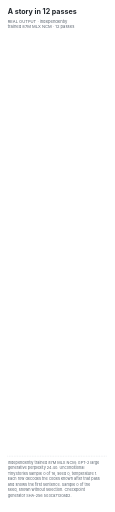
t = 0.00 s
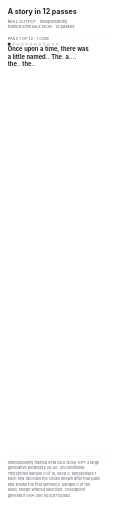
t = 1.63 s
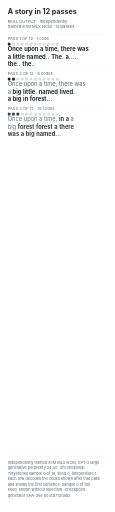
t = 3.38 s
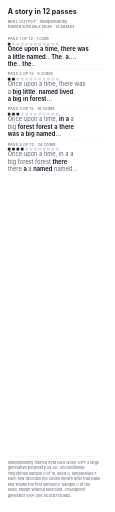
t = 5.05 s
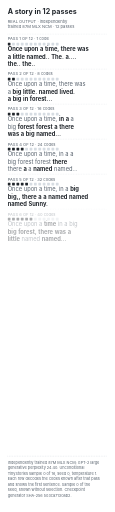
t = 6.73 s
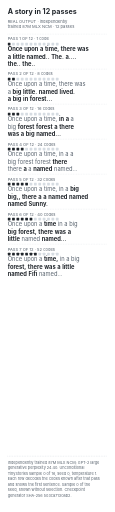
t = 8.30 s

The animated SVG that drew these frames (rendered in a browser with its animation timeline set to each time). Animation: 12 CSS @keyframes rules; frames cover the first 8.30 s, repeats indefinitely.

<svg xmlns="http://www.w3.org/2000/svg" viewBox="0 0 420 1872" role="img" aria-labelledby="title description"><title id="title">A story in 12 passes</title><desc id="description">A TinyStories sample from an independently trained MLX NCM model sharpening over 12 passes; the last pass reads: Then, on a time, in a big forest, there was a little bunny named Kiki.</desc>
<style>@media (prefers-reduced-motion: no-preference){@keyframes r0{0%,3.33%{opacity:0}6.11%,93.33%{opacity:1}97.78%,100%{opacity:0}}.r0{animation:r0 18s ease-out infinite}@keyframes r1{0%,10.00%{opacity:0}12.78%,93.33%{opacity:1}97.78%,100%{opacity:0}}.r1{animation:r1 18s ease-out infinite}@keyframes r2{0%,16.67%{opacity:0}19.44%,93.33%{opacity:1}97.78%,100%{opacity:0}}.r2{animation:r2 18s ease-out infinite}@keyframes r3{0%,23.33%{opacity:0}26.11%,93.33%{opacity:1}97.78%,100%{opacity:0}}.r3{animation:r3 18s ease-out infinite}@keyframes r4{0%,30.00%{opacity:0}32.78%,93.33%{opacity:1}97.78%,100%{opacity:0}}.r4{animation:r4 18s ease-out infinite}@keyframes r5{0%,36.67%{opacity:0}39.44%,93.33%{opacity:1}97.78%,100%{opacity:0}}.r5{animation:r5 18s ease-out infinite}@keyframes r6{0%,43.33%{opacity:0}46.11%,93.33%{opacity:1}97.78%,100%{opacity:0}}.r6{animation:r6 18s ease-out infinite}@keyframes r7{0%,50.00%{opacity:0}52.78%,93.33%{opacity:1}97.78%,100%{opacity:0}}.r7{animation:r7 18s ease-out infinite}@keyframes r8{0%,56.67%{opacity:0}59.44%,93.33%{opacity:1}97.78%,100%{opacity:0}}.r8{animation:r8 18s ease-out infinite}@keyframes r9{0%,63.33%{opacity:0}66.11%,93.33%{opacity:1}97.78%,100%{opacity:0}}.r9{animation:r9 18s ease-out infinite}@keyframes r10{0%,70.00%{opacity:0}72.78%,93.33%{opacity:1}97.78%,100%{opacity:0}}.r10{animation:r10 18s ease-out infinite}@keyframes r11{0%,76.67%{opacity:0}79.44%,93.33%{opacity:1}97.78%,100%{opacity:0}}.r11{animation:r11 18s ease-out infinite}}</style>
<rect width="420" height="1872" rx="16" fill="#ffffff"/>
<g font-family="Inter, Helvetica Neue, Arial, sans-serif" fill="#20252b">
<text x="28" y="52" font-size="26" font-weight="650">A story in 12 passes</text>
<text x="28" y="84" font-size="15" fill="#59636e">REAL OUTPUT · independently</text>
<text x="28" y="104" font-size="15" fill="#59636e">trained 87M MLX NCM · 12 passes</text>
<g class="r0">
<line x1="28" y1="124" x2="392" y2="124" stroke="#d6dce2" stroke-width="2" stroke-linecap="round" stroke-dasharray="0 6"/>
<text x="28" y="148" font-size="15" fill="#59636e">PASS 1 OF 12 · 1 code</text>
<rect x="28" y="156" width="10" height="10" rx="1.5" fill="#20252b"/><rect x="44" y="156" width="10" height="10" rx="1.5" fill="#d6dce2"/><rect x="60" y="156" width="10" height="10" rx="1.5" fill="#d6dce2"/><rect x="76" y="156" width="10" height="10" rx="1.5" fill="#d6dce2"/><rect x="92" y="156" width="10" height="10" rx="1.5" fill="#d6dce2"/><rect x="108" y="156" width="10" height="10" rx="1.5" fill="#d6dce2"/><rect x="124" y="156" width="10" height="10" rx="1.5" fill="#d6dce2"/><rect x="140" y="156" width="10" height="10" rx="1.5" fill="#d6dce2"/><rect x="156" y="156" width="10" height="10" rx="1.5" fill="#d6dce2"/><rect x="172" y="156" width="10" height="10" rx="1.5" fill="#d6dce2"/><rect x="188" y="156" width="10" height="10" rx="1.5" fill="#d6dce2"/><rect x="204" y="156" width="10" height="10" rx="1.5" fill="#d6dce2"/>
<text x="28" y="188" font-size="21"><tspan fill="#20252b" font-weight="650">Once</tspan> <tspan fill="#20252b" font-weight="650">upon</tspan> <tspan fill="#20252b" font-weight="650">a</tspan> <tspan fill="#20252b" font-weight="650">time,</tspan> <tspan fill="#20252b" font-weight="650">there</tspan> <tspan fill="#20252b" font-weight="650">was</tspan></text>
<text x="28" y="214" font-size="21"><tspan fill="#20252b" font-weight="650">a</tspan> <tspan fill="#20252b" font-weight="650">little</tspan> <tspan fill="#20252b" font-weight="650">named..</tspan> <tspan fill="#20252b" font-weight="650">The.</tspan> <tspan fill="#20252b" font-weight="650">a....</tspan></text>
<text x="28" y="240" font-size="21"><tspan fill="#20252b" font-weight="650">the..</tspan> <tspan fill="#20252b" font-weight="650">the..</tspan></text>
</g>
<g class="r1">
<line x1="28" y1="252" x2="392" y2="252" stroke="#d6dce2" stroke-width="2" stroke-linecap="round" stroke-dasharray="0 6"/>
<text x="28" y="276" font-size="15" fill="#59636e">PASS 2 OF 12 · 8 codes</text>
<rect x="28" y="284" width="10" height="10" rx="1.5" fill="#20252b"/><rect x="44" y="284" width="10" height="10" rx="1.5" fill="#20252b"/><rect x="60" y="284" width="10" height="10" rx="1.5" fill="#d6dce2"/><rect x="76" y="284" width="10" height="10" rx="1.5" fill="#d6dce2"/><rect x="92" y="284" width="10" height="10" rx="1.5" fill="#d6dce2"/><rect x="108" y="284" width="10" height="10" rx="1.5" fill="#d6dce2"/><rect x="124" y="284" width="10" height="10" rx="1.5" fill="#d6dce2"/><rect x="140" y="284" width="10" height="10" rx="1.5" fill="#d6dce2"/><rect x="156" y="284" width="10" height="10" rx="1.5" fill="#d6dce2"/><rect x="172" y="284" width="10" height="10" rx="1.5" fill="#d6dce2"/><rect x="188" y="284" width="10" height="10" rx="1.5" fill="#d6dce2"/><rect x="204" y="284" width="10" height="10" rx="1.5" fill="#d6dce2"/>
<text x="28" y="316" font-size="21"><tspan fill="#59636e" font-weight="400">Once</tspan> <tspan fill="#59636e" font-weight="400">upon</tspan> <tspan fill="#59636e" font-weight="400">a</tspan> <tspan fill="#59636e" font-weight="400">time,</tspan> <tspan fill="#59636e" font-weight="400">there</tspan> <tspan fill="#59636e" font-weight="400">was</tspan></text>
<text x="28" y="342" font-size="21"><tspan fill="#59636e" font-weight="400">a</tspan> <tspan fill="#20252b" font-weight="650">big</tspan> <tspan fill="#20252b" font-weight="650">little.</tspan> <tspan fill="#20252b" font-weight="650">named</tspan> <tspan fill="#20252b" font-weight="650">lived.</tspan></text>
<text x="28" y="368" font-size="21"><tspan fill="#20252b" font-weight="650">a</tspan> <tspan fill="#20252b" font-weight="650">big</tspan> <tspan fill="#20252b" font-weight="650">in</tspan> <tspan fill="#20252b" font-weight="650">forest…</tspan></text>
</g>
<g class="r2">
<line x1="28" y1="380" x2="392" y2="380" stroke="#d6dce2" stroke-width="2" stroke-linecap="round" stroke-dasharray="0 6"/>
<text x="28" y="404" font-size="15" fill="#59636e">PASS 3 OF 12 · 16 codes</text>
<rect x="28" y="412" width="10" height="10" rx="1.5" fill="#20252b"/><rect x="44" y="412" width="10" height="10" rx="1.5" fill="#20252b"/><rect x="60" y="412" width="10" height="10" rx="1.5" fill="#20252b"/><rect x="76" y="412" width="10" height="10" rx="1.5" fill="#d6dce2"/><rect x="92" y="412" width="10" height="10" rx="1.5" fill="#d6dce2"/><rect x="108" y="412" width="10" height="10" rx="1.5" fill="#d6dce2"/><rect x="124" y="412" width="10" height="10" rx="1.5" fill="#d6dce2"/><rect x="140" y="412" width="10" height="10" rx="1.5" fill="#d6dce2"/><rect x="156" y="412" width="10" height="10" rx="1.5" fill="#d6dce2"/><rect x="172" y="412" width="10" height="10" rx="1.5" fill="#d6dce2"/><rect x="188" y="412" width="10" height="10" rx="1.5" fill="#d6dce2"/><rect x="204" y="412" width="10" height="10" rx="1.5" fill="#d6dce2"/>
<text x="28" y="444" font-size="21"><tspan fill="#59636e" font-weight="400">Once</tspan> <tspan fill="#59636e" font-weight="400">upon</tspan> <tspan fill="#59636e" font-weight="400">a</tspan> <tspan fill="#59636e" font-weight="400">time,</tspan> <tspan fill="#20252b" font-weight="650">in</tspan> <tspan fill="#20252b" font-weight="650">a</tspan> <tspan fill="#59636e" font-weight="400">a</tspan></text>
<text x="28" y="470" font-size="21"><tspan fill="#59636e" font-weight="400">big</tspan> <tspan fill="#20252b" font-weight="650">forest</tspan> <tspan fill="#20252b" font-weight="650">forest</tspan> <tspan fill="#20252b" font-weight="650">a</tspan> <tspan fill="#20252b" font-weight="650">there</tspan></text>
<text x="28" y="496" font-size="21"><tspan fill="#20252b" font-weight="650">was</tspan> <tspan fill="#20252b" font-weight="650">a</tspan> <tspan fill="#20252b" font-weight="650">big</tspan> <tspan fill="#20252b" font-weight="650">named…</tspan></text>
</g>
<g class="r3">
<line x1="28" y1="508" x2="392" y2="508" stroke="#d6dce2" stroke-width="2" stroke-linecap="round" stroke-dasharray="0 6"/>
<text x="28" y="532" font-size="15" fill="#59636e">PASS 4 OF 12 · 24 codes</text>
<rect x="28" y="540" width="10" height="10" rx="1.5" fill="#20252b"/><rect x="44" y="540" width="10" height="10" rx="1.5" fill="#20252b"/><rect x="60" y="540" width="10" height="10" rx="1.5" fill="#20252b"/><rect x="76" y="540" width="10" height="10" rx="1.5" fill="#20252b"/><rect x="92" y="540" width="10" height="10" rx="1.5" fill="#d6dce2"/><rect x="108" y="540" width="10" height="10" rx="1.5" fill="#d6dce2"/><rect x="124" y="540" width="10" height="10" rx="1.5" fill="#d6dce2"/><rect x="140" y="540" width="10" height="10" rx="1.5" fill="#d6dce2"/><rect x="156" y="540" width="10" height="10" rx="1.5" fill="#d6dce2"/><rect x="172" y="540" width="10" height="10" rx="1.5" fill="#d6dce2"/><rect x="188" y="540" width="10" height="10" rx="1.5" fill="#d6dce2"/><rect x="204" y="540" width="10" height="10" rx="1.5" fill="#d6dce2"/>
<text x="28" y="572" font-size="21"><tspan fill="#59636e" font-weight="400">Once</tspan> <tspan fill="#59636e" font-weight="400">upon</tspan> <tspan fill="#59636e" font-weight="400">a</tspan> <tspan fill="#59636e" font-weight="400">time,</tspan> <tspan fill="#59636e" font-weight="400">in</tspan> <tspan fill="#59636e" font-weight="400">a</tspan> <tspan fill="#59636e" font-weight="400">a</tspan></text>
<text x="28" y="598" font-size="21"><tspan fill="#59636e" font-weight="400">big</tspan> <tspan fill="#59636e" font-weight="400">forest</tspan> <tspan fill="#59636e" font-weight="400">forest</tspan> <tspan fill="#20252b" font-weight="650">there</tspan></text>
<text x="28" y="624" font-size="21"><tspan fill="#59636e" font-weight="400">there</tspan> <tspan fill="#20252b" font-weight="650">a</tspan> <tspan fill="#59636e" font-weight="400">a</tspan> <tspan fill="#20252b" font-weight="650">named</tspan> <tspan fill="#59636e" font-weight="400">named…</tspan></text>
</g>
<g class="r4">
<line x1="28" y1="636" x2="392" y2="636" stroke="#d6dce2" stroke-width="2" stroke-linecap="round" stroke-dasharray="0 6"/>
<text x="28" y="660" font-size="15" fill="#59636e">PASS 5 OF 12 · 32 codes</text>
<rect x="28" y="668" width="10" height="10" rx="1.5" fill="#20252b"/><rect x="44" y="668" width="10" height="10" rx="1.5" fill="#20252b"/><rect x="60" y="668" width="10" height="10" rx="1.5" fill="#20252b"/><rect x="76" y="668" width="10" height="10" rx="1.5" fill="#20252b"/><rect x="92" y="668" width="10" height="10" rx="1.5" fill="#20252b"/><rect x="108" y="668" width="10" height="10" rx="1.5" fill="#d6dce2"/><rect x="124" y="668" width="10" height="10" rx="1.5" fill="#d6dce2"/><rect x="140" y="668" width="10" height="10" rx="1.5" fill="#d6dce2"/><rect x="156" y="668" width="10" height="10" rx="1.5" fill="#d6dce2"/><rect x="172" y="668" width="10" height="10" rx="1.5" fill="#d6dce2"/><rect x="188" y="668" width="10" height="10" rx="1.5" fill="#d6dce2"/><rect x="204" y="668" width="10" height="10" rx="1.5" fill="#d6dce2"/>
<text x="28" y="700" font-size="21"><tspan fill="#59636e" font-weight="400">Once</tspan> <tspan fill="#59636e" font-weight="400">upon</tspan> <tspan fill="#59636e" font-weight="400">a</tspan> <tspan fill="#59636e" font-weight="400">time,</tspan> <tspan fill="#59636e" font-weight="400">in</tspan> <tspan fill="#59636e" font-weight="400">a</tspan> <tspan fill="#20252b" font-weight="650">big</tspan></text>
<text x="28" y="726" font-size="21"><tspan fill="#20252b" font-weight="650">big,,</tspan> <tspan fill="#20252b" font-weight="650">there</tspan> <tspan fill="#20252b" font-weight="650">a</tspan> <tspan fill="#20252b" font-weight="650">a</tspan> <tspan fill="#20252b" font-weight="650">named</tspan> <tspan fill="#20252b" font-weight="650">named</tspan></text>
<text x="28" y="752" font-size="21"><tspan fill="#20252b" font-weight="650">named</tspan> <tspan fill="#20252b" font-weight="650">Sunny.</tspan></text>
</g>
<g class="r5">
<line x1="28" y1="764" x2="392" y2="764" stroke="#d6dce2" stroke-width="2" stroke-linecap="round" stroke-dasharray="0 6"/>
<text x="28" y="788" font-size="15" fill="#59636e">PASS 6 OF 12 · 40 codes</text>
<rect x="28" y="796" width="10" height="10" rx="1.5" fill="#20252b"/><rect x="44" y="796" width="10" height="10" rx="1.5" fill="#20252b"/><rect x="60" y="796" width="10" height="10" rx="1.5" fill="#20252b"/><rect x="76" y="796" width="10" height="10" rx="1.5" fill="#20252b"/><rect x="92" y="796" width="10" height="10" rx="1.5" fill="#20252b"/><rect x="108" y="796" width="10" height="10" rx="1.5" fill="#20252b"/><rect x="124" y="796" width="10" height="10" rx="1.5" fill="#d6dce2"/><rect x="140" y="796" width="10" height="10" rx="1.5" fill="#d6dce2"/><rect x="156" y="796" width="10" height="10" rx="1.5" fill="#d6dce2"/><rect x="172" y="796" width="10" height="10" rx="1.5" fill="#d6dce2"/><rect x="188" y="796" width="10" height="10" rx="1.5" fill="#d6dce2"/><rect x="204" y="796" width="10" height="10" rx="1.5" fill="#d6dce2"/>
<text x="28" y="828" font-size="21"><tspan fill="#59636e" font-weight="400">Once</tspan> <tspan fill="#59636e" font-weight="400">upon</tspan> <tspan fill="#59636e" font-weight="400">a</tspan> <tspan fill="#20252b" font-weight="650">time</tspan> <tspan fill="#59636e" font-weight="400">in</tspan> <tspan fill="#59636e" font-weight="400">a</tspan> <tspan fill="#59636e" font-weight="400">big</tspan></text>
<text x="28" y="854" font-size="21"><tspan fill="#20252b" font-weight="650">big</tspan> <tspan fill="#20252b" font-weight="650">forest,</tspan> <tspan fill="#20252b" font-weight="650">there</tspan> <tspan fill="#20252b" font-weight="650">was</tspan> <tspan fill="#20252b" font-weight="650">a</tspan></text>
<text x="28" y="880" font-size="21"><tspan fill="#20252b" font-weight="650">little</tspan> <tspan fill="#59636e" font-weight="400">named</tspan> <tspan fill="#20252b" font-weight="650">named…</tspan></text>
</g>
<g class="r6">
<line x1="28" y1="892" x2="392" y2="892" stroke="#d6dce2" stroke-width="2" stroke-linecap="round" stroke-dasharray="0 6"/>
<text x="28" y="916" font-size="15" fill="#59636e">PASS 7 OF 12 · 52 codes</text>
<rect x="28" y="924" width="10" height="10" rx="1.5" fill="#20252b"/><rect x="44" y="924" width="10" height="10" rx="1.5" fill="#20252b"/><rect x="60" y="924" width="10" height="10" rx="1.5" fill="#20252b"/><rect x="76" y="924" width="10" height="10" rx="1.5" fill="#20252b"/><rect x="92" y="924" width="10" height="10" rx="1.5" fill="#20252b"/><rect x="108" y="924" width="10" height="10" rx="1.5" fill="#20252b"/><rect x="124" y="924" width="10" height="10" rx="1.5" fill="#20252b"/><rect x="140" y="924" width="10" height="10" rx="1.5" fill="#d6dce2"/><rect x="156" y="924" width="10" height="10" rx="1.5" fill="#d6dce2"/><rect x="172" y="924" width="10" height="10" rx="1.5" fill="#d6dce2"/><rect x="188" y="924" width="10" height="10" rx="1.5" fill="#d6dce2"/><rect x="204" y="924" width="10" height="10" rx="1.5" fill="#d6dce2"/>
<text x="28" y="956" font-size="21"><tspan fill="#59636e" font-weight="400">Once</tspan> <tspan fill="#59636e" font-weight="400">upon</tspan> <tspan fill="#59636e" font-weight="400">a</tspan> <tspan fill="#20252b" font-weight="650">time,</tspan> <tspan fill="#59636e" font-weight="400">in</tspan> <tspan fill="#59636e" font-weight="400">a</tspan> <tspan fill="#59636e" font-weight="400">big</tspan></text>
<text x="28" y="982" font-size="21"><tspan fill="#20252b" font-weight="650">forest,</tspan> <tspan fill="#20252b" font-weight="650">there</tspan> <tspan fill="#20252b" font-weight="650">was</tspan> <tspan fill="#20252b" font-weight="650">a</tspan> <tspan fill="#20252b" font-weight="650">little</tspan></text>
<text x="28" y="1008" font-size="21"><tspan fill="#20252b" font-weight="650">named</tspan> <tspan fill="#20252b" font-weight="650">Fifi</tspan> <tspan fill="#59636e" font-weight="400">named…</tspan></text>
</g>
<g class="r7">
<line x1="28" y1="1020" x2="392" y2="1020" stroke="#d6dce2" stroke-width="2" stroke-linecap="round" stroke-dasharray="0 6"/>
<text x="28" y="1044" font-size="15" fill="#59636e">PASS 8 OF 12 · 64 codes</text>
<rect x="28" y="1052" width="10" height="10" rx="1.5" fill="#20252b"/><rect x="44" y="1052" width="10" height="10" rx="1.5" fill="#20252b"/><rect x="60" y="1052" width="10" height="10" rx="1.5" fill="#20252b"/><rect x="76" y="1052" width="10" height="10" rx="1.5" fill="#20252b"/><rect x="92" y="1052" width="10" height="10" rx="1.5" fill="#20252b"/><rect x="108" y="1052" width="10" height="10" rx="1.5" fill="#20252b"/><rect x="124" y="1052" width="10" height="10" rx="1.5" fill="#20252b"/><rect x="140" y="1052" width="10" height="10" rx="1.5" fill="#20252b"/><rect x="156" y="1052" width="10" height="10" rx="1.5" fill="#d6dce2"/><rect x="172" y="1052" width="10" height="10" rx="1.5" fill="#d6dce2"/><rect x="188" y="1052" width="10" height="10" rx="1.5" fill="#d6dce2"/><rect x="204" y="1052" width="10" height="10" rx="1.5" fill="#d6dce2"/>
<text x="28" y="1084" font-size="21"><tspan fill="#59636e" font-weight="400">Once</tspan> <tspan fill="#59636e" font-weight="400">upon</tspan> <tspan fill="#59636e" font-weight="400">a</tspan> <tspan fill="#59636e" font-weight="400">time,</tspan> <tspan fill="#59636e" font-weight="400">in</tspan> <tspan fill="#59636e" font-weight="400">a</tspan> <tspan fill="#59636e" font-weight="400">big</tspan></text>
<text x="28" y="1110" font-size="21"><tspan fill="#59636e" font-weight="400">forest,</tspan> <tspan fill="#59636e" font-weight="400">there</tspan> <tspan fill="#59636e" font-weight="400">was</tspan> <tspan fill="#59636e" font-weight="400">a</tspan> <tspan fill="#59636e" font-weight="400">little</tspan></text>
<text x="28" y="1136" font-size="21"><tspan fill="#59636e" font-weight="400">named</tspan> <tspan fill="#20252b" font-weight="650">named…</tspan></text>
</g>
<g class="r8">
<line x1="28" y1="1148" x2="392" y2="1148" stroke="#d6dce2" stroke-width="2" stroke-linecap="round" stroke-dasharray="0 6"/>
<text x="28" y="1172" font-size="15" fill="#59636e">PASS 9 OF 12 · 76 codes</text>
<rect x="28" y="1180" width="10" height="10" rx="1.5" fill="#20252b"/><rect x="44" y="1180" width="10" height="10" rx="1.5" fill="#20252b"/><rect x="60" y="1180" width="10" height="10" rx="1.5" fill="#20252b"/><rect x="76" y="1180" width="10" height="10" rx="1.5" fill="#20252b"/><rect x="92" y="1180" width="10" height="10" rx="1.5" fill="#20252b"/><rect x="108" y="1180" width="10" height="10" rx="1.5" fill="#20252b"/><rect x="124" y="1180" width="10" height="10" rx="1.5" fill="#20252b"/><rect x="140" y="1180" width="10" height="10" rx="1.5" fill="#20252b"/><rect x="156" y="1180" width="10" height="10" rx="1.5" fill="#20252b"/><rect x="172" y="1180" width="10" height="10" rx="1.5" fill="#d6dce2"/><rect x="188" y="1180" width="10" height="10" rx="1.5" fill="#d6dce2"/><rect x="204" y="1180" width="10" height="10" rx="1.5" fill="#d6dce2"/>
<text x="28" y="1212" font-size="21"><tspan fill="#59636e" font-weight="400">Once</tspan> <tspan fill="#59636e" font-weight="400">upon</tspan> <tspan fill="#59636e" font-weight="400">a</tspan> <tspan fill="#59636e" font-weight="400">time,</tspan> <tspan fill="#59636e" font-weight="400">in</tspan> <tspan fill="#59636e" font-weight="400">a</tspan> <tspan fill="#59636e" font-weight="400">big</tspan></text>
<text x="28" y="1238" font-size="21"><tspan fill="#59636e" font-weight="400">forest,</tspan> <tspan fill="#59636e" font-weight="400">there</tspan> <tspan fill="#59636e" font-weight="400">was</tspan> <tspan fill="#59636e" font-weight="400">a</tspan> <tspan fill="#59636e" font-weight="400">little</tspan></text>
<text x="28" y="1264" font-size="21"><tspan fill="#20252b" font-weight="650">bunny</tspan> <tspan fill="#59636e" font-weight="400">named…</tspan></text>
</g>
<g class="r9">
<line x1="28" y1="1276" x2="392" y2="1276" stroke="#d6dce2" stroke-width="2" stroke-linecap="round" stroke-dasharray="0 6"/>
<text x="28" y="1300" font-size="15" fill="#59636e">PASS 10 OF 12 · 92 codes</text>
<rect x="28" y="1308" width="10" height="10" rx="1.5" fill="#20252b"/><rect x="44" y="1308" width="10" height="10" rx="1.5" fill="#20252b"/><rect x="60" y="1308" width="10" height="10" rx="1.5" fill="#20252b"/><rect x="76" y="1308" width="10" height="10" rx="1.5" fill="#20252b"/><rect x="92" y="1308" width="10" height="10" rx="1.5" fill="#20252b"/><rect x="108" y="1308" width="10" height="10" rx="1.5" fill="#20252b"/><rect x="124" y="1308" width="10" height="10" rx="1.5" fill="#20252b"/><rect x="140" y="1308" width="10" height="10" rx="1.5" fill="#20252b"/><rect x="156" y="1308" width="10" height="10" rx="1.5" fill="#20252b"/><rect x="172" y="1308" width="10" height="10" rx="1.5" fill="#20252b"/><rect x="188" y="1308" width="10" height="10" rx="1.5" fill="#d6dce2"/><rect x="204" y="1308" width="10" height="10" rx="1.5" fill="#d6dce2"/>
<text x="28" y="1340" font-size="21"><tspan fill="#59636e" font-weight="400">Once</tspan> <tspan fill="#59636e" font-weight="400">upon</tspan> <tspan fill="#59636e" font-weight="400">a</tspan> <tspan fill="#59636e" font-weight="400">time,</tspan> <tspan fill="#59636e" font-weight="400">in</tspan> <tspan fill="#59636e" font-weight="400">a</tspan> <tspan fill="#59636e" font-weight="400">big</tspan></text>
<text x="28" y="1366" font-size="21"><tspan fill="#59636e" font-weight="400">forest,</tspan> <tspan fill="#59636e" font-weight="400">there</tspan> <tspan fill="#59636e" font-weight="400">was</tspan> <tspan fill="#59636e" font-weight="400">a</tspan> <tspan fill="#59636e" font-weight="400">little</tspan></text>
<text x="28" y="1392" font-size="21"><tspan fill="#59636e" font-weight="400">bunny</tspan> <tspan fill="#59636e" font-weight="400">named…</tspan></text>
</g>
<g class="r10">
<line x1="28" y1="1404" x2="392" y2="1404" stroke="#d6dce2" stroke-width="2" stroke-linecap="round" stroke-dasharray="0 6"/>
<text x="28" y="1428" font-size="15" fill="#59636e">PASS 11 OF 12 · 108 codes</text>
<rect x="28" y="1436" width="10" height="10" rx="1.5" fill="#20252b"/><rect x="44" y="1436" width="10" height="10" rx="1.5" fill="#20252b"/><rect x="60" y="1436" width="10" height="10" rx="1.5" fill="#20252b"/><rect x="76" y="1436" width="10" height="10" rx="1.5" fill="#20252b"/><rect x="92" y="1436" width="10" height="10" rx="1.5" fill="#20252b"/><rect x="108" y="1436" width="10" height="10" rx="1.5" fill="#20252b"/><rect x="124" y="1436" width="10" height="10" rx="1.5" fill="#20252b"/><rect x="140" y="1436" width="10" height="10" rx="1.5" fill="#20252b"/><rect x="156" y="1436" width="10" height="10" rx="1.5" fill="#20252b"/><rect x="172" y="1436" width="10" height="10" rx="1.5" fill="#20252b"/><rect x="188" y="1436" width="10" height="10" rx="1.5" fill="#20252b"/><rect x="204" y="1436" width="10" height="10" rx="1.5" fill="#d6dce2"/>
<text x="28" y="1468" font-size="21"><tspan fill="#59636e" font-weight="400">Once</tspan> <tspan fill="#59636e" font-weight="400">upon</tspan> <tspan fill="#59636e" font-weight="400">a</tspan> <tspan fill="#59636e" font-weight="400">time,</tspan> <tspan fill="#59636e" font-weight="400">in</tspan> <tspan fill="#59636e" font-weight="400">a</tspan> <tspan fill="#59636e" font-weight="400">big</tspan></text>
<text x="28" y="1494" font-size="21"><tspan fill="#59636e" font-weight="400">forest,</tspan> <tspan fill="#59636e" font-weight="400">there</tspan> <tspan fill="#59636e" font-weight="400">was</tspan> <tspan fill="#59636e" font-weight="400">a</tspan> <tspan fill="#59636e" font-weight="400">little</tspan></text>
<text x="28" y="1520" font-size="21"><tspan fill="#59636e" font-weight="400">bunny</tspan> <tspan fill="#59636e" font-weight="400">named…</tspan></text>
</g>
<g class="r11">
<line x1="28" y1="1532" x2="392" y2="1532" stroke="#d6dce2" stroke-width="2" stroke-linecap="round" stroke-dasharray="0 6"/>
<text x="28" y="1556" font-size="15" fill="#59636e">PASS 12 OF 12 · 128 codes</text>
<rect x="28" y="1564" width="10" height="10" rx="1.5" fill="#20252b"/><rect x="44" y="1564" width="10" height="10" rx="1.5" fill="#20252b"/><rect x="60" y="1564" width="10" height="10" rx="1.5" fill="#20252b"/><rect x="76" y="1564" width="10" height="10" rx="1.5" fill="#20252b"/><rect x="92" y="1564" width="10" height="10" rx="1.5" fill="#20252b"/><rect x="108" y="1564" width="10" height="10" rx="1.5" fill="#20252b"/><rect x="124" y="1564" width="10" height="10" rx="1.5" fill="#20252b"/><rect x="140" y="1564" width="10" height="10" rx="1.5" fill="#20252b"/><rect x="156" y="1564" width="10" height="10" rx="1.5" fill="#20252b"/><rect x="172" y="1564" width="10" height="10" rx="1.5" fill="#20252b"/><rect x="188" y="1564" width="10" height="10" rx="1.5" fill="#20252b"/><rect x="204" y="1564" width="10" height="10" rx="1.5" fill="#20252b"/>
<text x="28" y="1596" font-size="21"><tspan fill="#20252b" font-weight="650">Then,</tspan> <tspan fill="#20252b" font-weight="650">on</tspan> <tspan fill="#59636e" font-weight="400">a</tspan> <tspan fill="#59636e" font-weight="400">time,</tspan> <tspan fill="#59636e" font-weight="400">in</tspan> <tspan fill="#59636e" font-weight="400">a</tspan> <tspan fill="#59636e" font-weight="400">big</tspan></text>
<text x="28" y="1622" font-size="21"><tspan fill="#59636e" font-weight="400">forest,</tspan> <tspan fill="#59636e" font-weight="400">there</tspan> <tspan fill="#59636e" font-weight="400">was</tspan> <tspan fill="#59636e" font-weight="400">a</tspan> <tspan fill="#59636e" font-weight="400">little</tspan></text>
<text x="28" y="1648" font-size="21"><tspan fill="#59636e" font-weight="400">bunny</tspan> <tspan fill="#20252b" font-weight="650">named</tspan> <tspan fill="#20252b" font-weight="650">Kiki.</tspan></text>
</g>
<line x1="28" y1="1668" x2="392" y2="1668" stroke="#d6dce2" stroke-width="2" stroke-linecap="round" stroke-dasharray="0 6"/>
<text x="28" y="1696" font-size="14" fill="#59636e">Independently trained 87M MLX NCM; GPT-2 large</text>
<text x="28" y="1716" font-size="14" fill="#59636e">generative perplexity 24.40. Unconditional</text>
<text x="28" y="1736" font-size="14" fill="#59636e">TinyStories sample 0 of 16, seed 0, temperature 1.</text>
<text x="28" y="1756" font-size="14" fill="#59636e">Each row decodes the codes known after that pass</text>
<text x="28" y="1776" font-size="14" fill="#59636e">and shows the first sentence. Sample 0 of the</text>
<text x="28" y="1796" font-size="14" fill="#59636e">seed, shown without selection. Checkpoint</text>
<text x="28" y="1816" font-size="14" fill="#59636e">generator SHA-256 503ca7130ab2.</text>
</g></svg>
